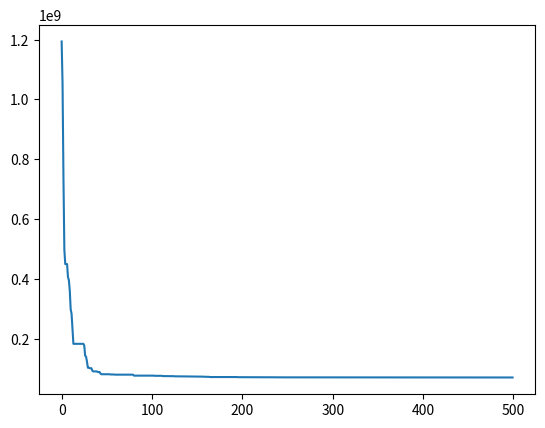

Write Python code to recreate this figure.
import numpy as np
import matplotlib.pyplot as plt

# %% Input truss structure data
E = 1e4 # elasic modules
p = 0.1 # density
s_lim = 25 # stress limit
d_lim = 2 # displacement limit

nodes = []
bars = []

nodes.append([720,360])
nodes.append([720,0])
nodes.append([360,360])
nodes.append([360,0])
nodes.append([0,360])
nodes.append([0,0])

bars.append([4,2])
bars.append([2,0])
bars.append([5,3])
bars.append([3,1])
bars.append([3,2])
bars.append([1,0])
bars.append([4,3])
bars.append([5,2])
bars.append([2,1])
bars.append([3,0])


nodes = np.array(nodes).astype(float)
bars = np.array(bars)

# Applied forces
P = np.zeros_like(nodes)
P[1, 1] = -100
P[3, 1] = -100

# Support Displacement
Ur = [0, 0, 0, 0]

# Condition of DOF (1 = free, 0 = fixed)
DOFCON = np.ones_like(nodes).astype(int)
DOFCON[4, :] = 0
DOFCON[5, :] = 0

# %% Truss structural analysis
def TrussAnalysis(A):
    NN = len(nodes)
    NE = len(bars)
    DOF = 2
    NDOF = DOF * NN

    # structural analysis
    d = nodes[bars[:, 1], :] - nodes[bars[:, 0], :]
    L = np.sqrt((d ** 2).sum(axis=1))
    angle = d.T / L
    a = np.concatenate((-angle.T, angle.T), axis=1)
    K = np.zeros([NDOF, NDOF])
    for k in range(NE):
        aux = 2 * bars[k, :]
        index = np.r_[aux[0]:aux[0] + 2, aux[1]:aux[1] + 2]

        ES = np.dot(a[k][np.newaxis].T * E * A[k], a[k][np.newaxis]) / L[k]
        K[np.ix_(index, index)] = K[np.ix_(index, index)] + ES

    freeDOF = DOFCON.flatten().nonzero()[0]
    supportDOF = (DOFCON.flatten() == 0).nonzero()[0]
    Kff = K[np.ix_(freeDOF, freeDOF)]
    Pf = P.flatten()[freeDOF]

    Uf = np.linalg.solve(Kff, Pf)
    U = DOFCON.astype(float).flatten()
    U[freeDOF] = Uf
    U[supportDOF] = Ur
    U = U.reshape(NN, DOF)
    u = np.concatenate((U[bars[:, 0]], U[bars[:, 1]]), axis = 1)
    N = E * A[:] / L[:] * (a[:] * u[:]).sum(axis=1)
    S = N/A
    Mass = (p*A*L).sum()
    return S, Mass, U

""" ---------- Partical Swarm Optimization ---------- """

#Parameteer setting
NumMembers = 10 # number of member corss-sections
AMin, AMax = 0.1, 40  # min and max cross-section arrea
changeAMin, changeAMax = -0.2 * (AMax - AMin), 0.2 * (AMax - AMin) # min and max change of cross-section area
MaxIt = 500 # Number of intervals
ps = 30 # size of each interval

c1, c2 = 2, 2 # multiplying constancts
w = 0.9 - ((0.9-0.4)/MaxIt)*np.linspace(0,MaxIt,MaxIt) # mumultiplying constancts

def limitChangeA(ChangeA):
    """
    Keeps the change in area within the limits

    :param ChangeA: The change in area to be checked
    :return: The limited change in area
    """
    for i in range(len(ChangeA)):
        if ChangeA[i] > changeAMax:
            ChangeA[i] = changeAMax
        if ChangeA[i] < changeAMin:
            ChangeA[i] = changeAMin
    return ChangeA

def limitA(A):
    """
    Keeps the cross-section area within the limits

    :param A: The cross-section area to be checked
    :return: The limited cross-section area
    """
    for i in range(len(A)):
        if A[i] > AMax:
            A[i] = AMax
        if A[i] < AMin:
            A[i] = AMin
    return A

def calcCost(weight, deflection, stress):
    """
    Calculates the cost of the truss corss-sections

    :param weight: Total weight of the truss
    :param deflection: deflections of all the nodes of the truss
    :param stress: stresses in all the members of the truss
    :return: cost of the truss
    """

    # adding cost if a member is exceding the stree limit
    C_total = 0
    for cd in range(NumMembers):
        if np.abs(stress[cd]) > s_lim:
            C1 = np.abs((stress[cd] - s_lim) / s_lim)
        else:
            C1 = 0
        C_total = C_total + C1

    # finding the maximum vertical deflection
    maxDif = 0
    for i in range(len(nodes)):
        if np.abs(deflection[i, 1]) > maxDif:
            maxDif = np.abs(deflection[i, 1])

    # calculating cost
    Cs = weight ** 1.8 * 75 + 0.95 * maxDif * 4000000

    return Cs * (1+ C_total)

#%% Algorithm
def Optimization():
    class ParticleSwarmOptimize:
        def __init__(self):
            """
            Initiate Optimizer
            """

            self.Area = np.random.uniform((AMax - AMin) * 0.5, AMax, [ps, NumMembers])
            self.ChangeInArea = np.random.uniform(changeAMin, changeAMax, [ps, NumMembers])

            self.cost = np.zeros(ps)

            self.stress = np.zeros([ps, NumMembers])
            self.weight = np.zeros([ps, NumMembers])
            self.disp = np.zeros([ps,len(nodes),2])

            for i in range(ps):
                self.stress[i], self.weight[i], self.disp[i] = TrussAnalysis(self.Area[i])
                self.cost[i] = calcCost(self.weight[i][0], self.disp[i], self.stress[i])

            self.pBestAreas = np.copy(self.Area)
            self.pBestCost = np.copy(self.cost)

            self.index = np.argmin(self.pBestCost)
            self.gBestAreas = self.pBestAreas[self.index]
            self.gBestCost = self.pBestCost[self.index]

            self.BestAreas = np.zeros([MaxIt, NumMembers])
            self.BestCost = np.zeros(MaxIt)


        def Evaluate(self):
            """
            Optimizes the given truss

            :return:
            """

            for it in range(MaxIt):
                for i in range(ps):

                    # changing cross-section areas
                    self.ChangeInArea[i] = ((w[it] * self.ChangeInArea[i])
                                            + c1 * np.random.rand(NumMembers) * (self.pBestAreas[i] - self.Area[i])
                                            + c2 * np.random.rand(NumMembers) * (self.gBestAreas - self.Area[i]))
                    self.ChangeInArea[i] = limitChangeA(self.ChangeInArea[i])
                    self.Area[i] += self.ChangeInArea[i]
                    self.Area[i] = limitA(self.Area[i])

                    # geting the cost of the truss
                    self.stress[i], self.weight[i], self.disp[i] = TrussAnalysis(self.Area[i])
                    self.cost[i] = calcCost(self.weight[i][0], self.disp[i], self.stress[i])

                    # updating best costs
                    if self.cost[i] < self.pBestCost[i]:
                        self.pBestAreas[i] = self.Area[i]
                        self.pBestCost[i] = self.cost[i]
                        if self.pBestCost[i] < self.gBestCost:
                            self.gBestAreas = self.pBestAreas[i]
                            self.gBestCost = self.pBestCost[i]

                # Saving the best costs and areas for each interval
                self.BestCost[it] = self.gBestCost
                self.BestAreas[it] = self.gBestAreas

        def Plot(self):
            plt.plot(self.BestCost)
            print("Design Variables A[in2]")
            print(self.BestAreas[-1][np.newaxis].T)
            Stress, cost, Disp = TrussAnalysis(self.BestAreas[-1])
            print("stress [ksi]")
            print(Stress[np.newaxis].T)
            print("Displacement [in]")
            print(Disp)
            #plt.ylim([10e-120, 10e20])
            #plt.xlim([0, 3000])
            #plt.ylabel("besy Function Value")
            #plt.xlabel("Number of Iterations")
            #plt.title("ParticleSwarmOptimize Swarm Optimization of sphere Function")
            print("Best Fitness Value =", self.gBestCost)
            plt.show()

    a = ParticleSwarmOptimize()
    a.Evaluate()
    a.Plot()

#%% Run
Optimization()
